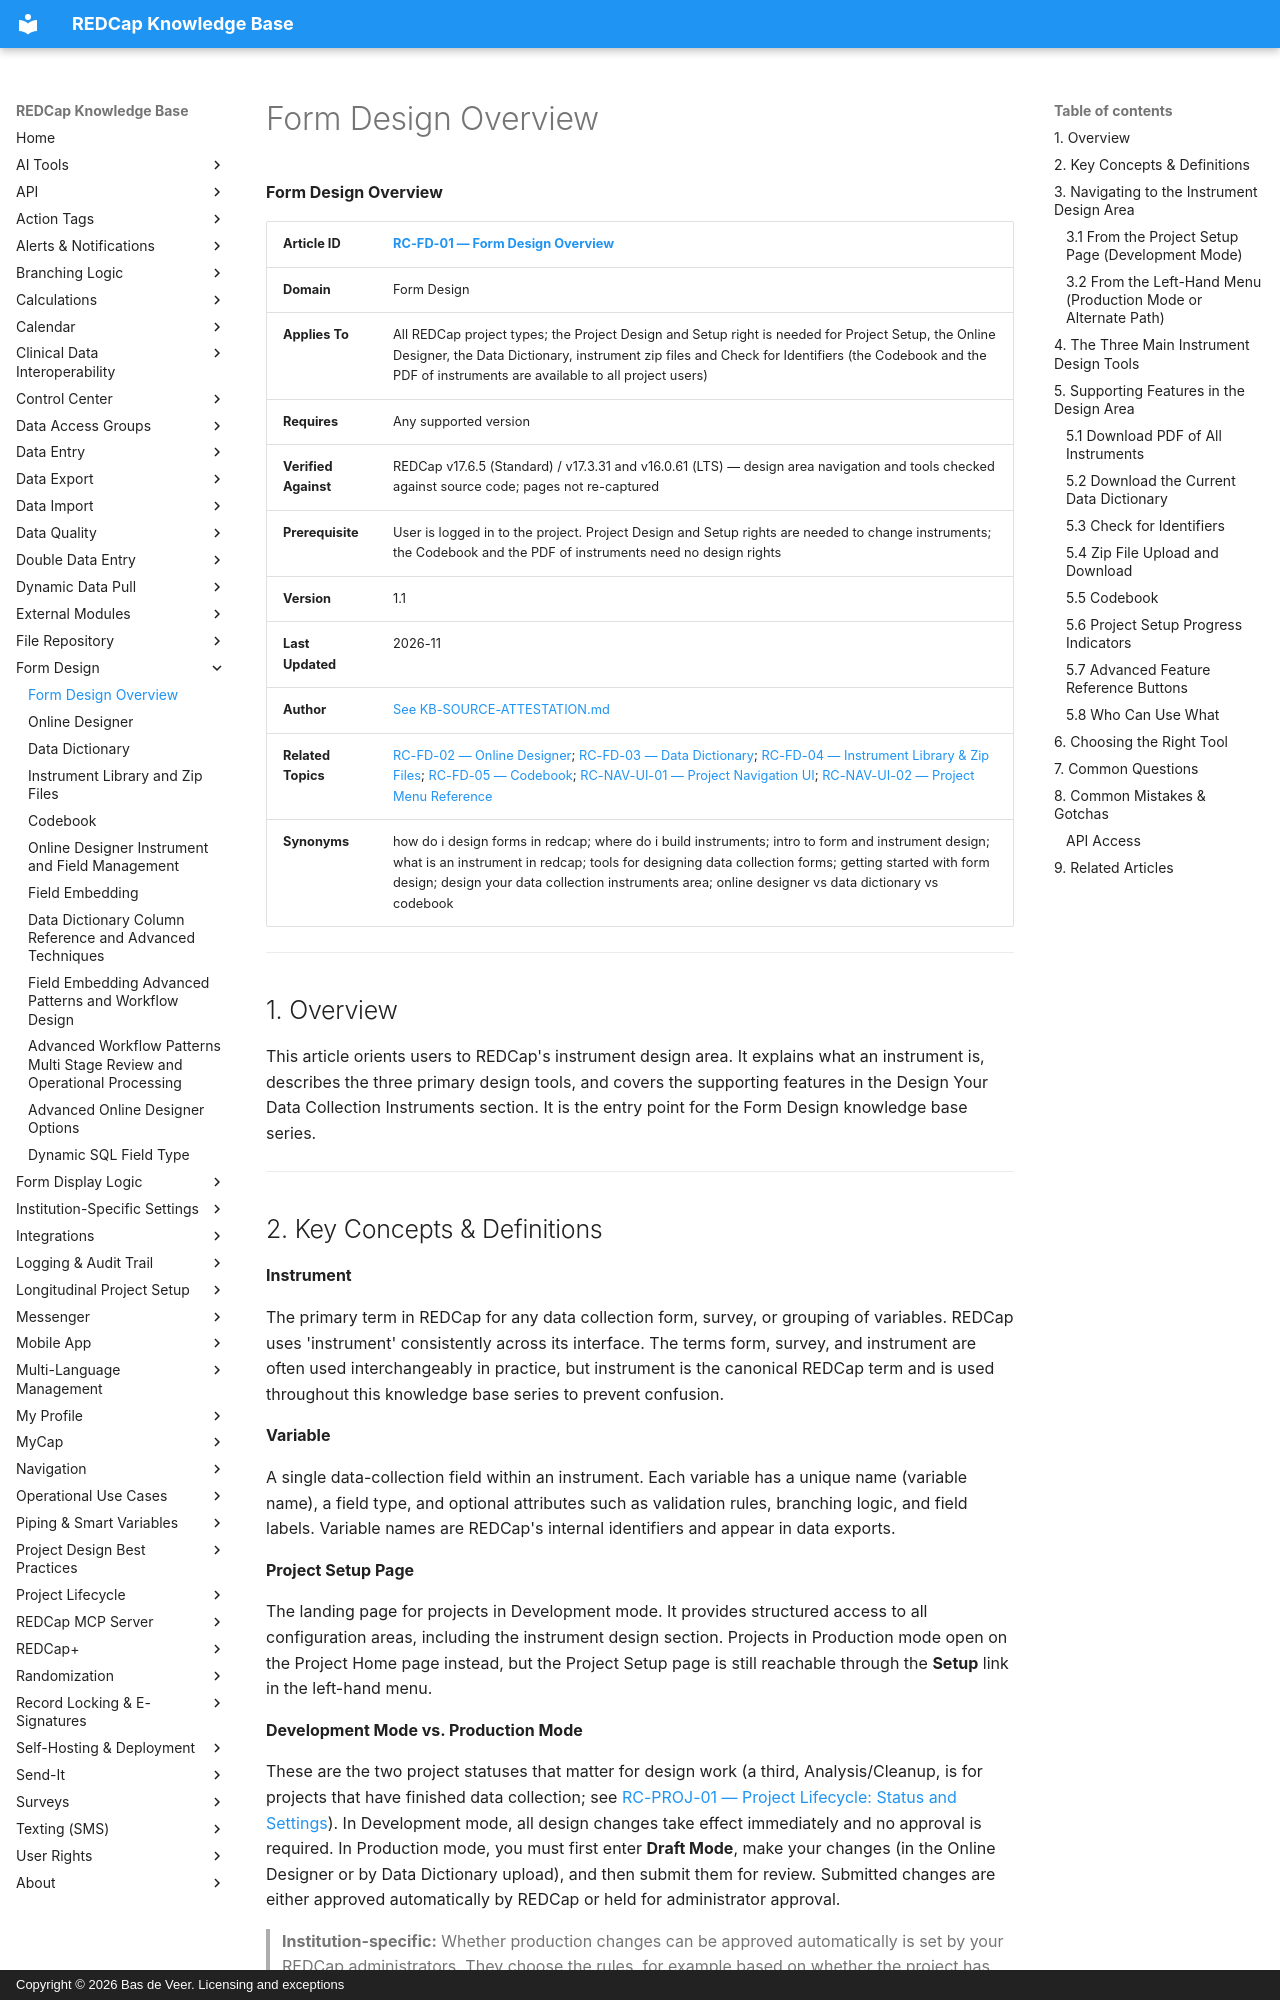

repository: bdeveer/REDCap_KB_RAG · page: RC-FD-01_Form-Design-Overview/index.html · generator: mkdocs · copyright: Copyright © 2026 Bas de Veer. Licensing and exceptions



**Form Design Overview**

| **Article ID** | [RC-FD-01 — Form Design Overview](RC-FD-01_Form-Design-Overview.md) |
|---|---|
| **Domain** | Form Design |
| **Applies To** | All REDCap project types; the Project Design and Setup right is needed for Project Setup, the Online Designer, the Data Dictionary, instrument zip files and Check for Identifiers (the Codebook and the PDF of instruments are available to all project users) |
| **Requires** | Any supported version |
| **Verified Against** | REDCap v17.6.5 (Standard) / v17.3.31 and v16.0.61 (LTS) — design area navigation and tools checked against source code; pages not re-captured |
| **Prerequisite** | User is logged in to the project. Project Design and Setup rights are needed to change instruments; the Codebook and the PDF of instruments need no design rights |
| **Version** | 1.1 |
| **Last Updated** | 2026-11 |
| **Author** | [See KB-SOURCE-ATTESTATION.md](KB-SOURCE-ATTESTATION.md) |
| **Related Topics** | [RC-FD-02 — Online Designer](RC-FD-02_Online-Designer.md); [RC-FD-03 — Data Dictionary](RC-FD-03_Data-Dictionary.md); [RC-FD-04 — Instrument Library & Zip Files](RC-FD-04_Instrument-Library-and-Zip-Files.md); [RC-FD-05 — Codebook](RC-FD-05_Codebook.md); [RC-NAV-UI-01 — Project Navigation UI](RC-NAV-UI-01_Project-Navigation-UI.md); [RC-NAV-UI-02 — Project Menu Reference](RC-NAV-UI-02_Project-Menu-Reference.md) |
| **Synonyms** | how do i design forms in redcap; where do i build instruments; intro to form and instrument design; what is an instrument in redcap; tools for designing data collection forms; getting started with form design; design your data collection instruments area; online designer vs data dictionary vs codebook |

---

## 1. Overview

This article orients users to REDCap's instrument design area. It
explains what an instrument is, describes the three primary design
tools, and covers the supporting features in the Design Your Data
Collection Instruments section. It is the entry point for the Form
Design knowledge base series.

---

## 2. Key Concepts & Definitions

**Instrument**

The primary term in REDCap for any data collection form, survey, or
grouping of variables. REDCap uses 'instrument' consistently across
its interface. The terms form, survey, and instrument are often used
interchangeably in practice, but instrument is the canonical REDCap term
and is used throughout this knowledge base series to prevent confusion.

**Variable**

A single data-collection field within an instrument. Each variable has a
unique name (variable name), a field type, and optional attributes such
as validation rules, branching logic, and field labels. Variable names
are REDCap's internal identifiers and appear in data exports.

**Project Setup Page**

The landing page for projects in Development mode. It provides
structured access to all configuration areas, including the instrument
design section. Projects in Production mode open on the Project Home
page instead, but the Project Setup page is still reachable through the
**Setup** link in the left-hand menu.

**Development Mode vs. Production Mode**

These are the two project statuses that matter for design work (a third,
Analysis/Cleanup, is for projects that have finished data collection;
see [RC-PROJ-01 — Project Lifecycle: Status and Settings](RC-PROJ-01_Project-Lifecycle-Status-and-Settings.md)).
In Development mode, all design changes take effect immediately and no
approval is required. In Production mode, you must first enter **Draft
Mode**, make your changes (in the Online Designer or by Data Dictionary
upload), and then submit them for review. Submitted changes are either
approved automatically by REDCap or held for administrator approval.

> **Institution-specific:** Whether production changes can be approved
> automatically is set by your REDCap administrators. They choose the
> rules, for example based on whether the project has records, whether
> fields that hold data are being deleted, or whether REDCap flags
> critical issues. Some installations also stop automatic approval when
> a newly added field looks like an identifier but is not flagged as
> one. Check with your REDCap administrators for the local policy.

---
